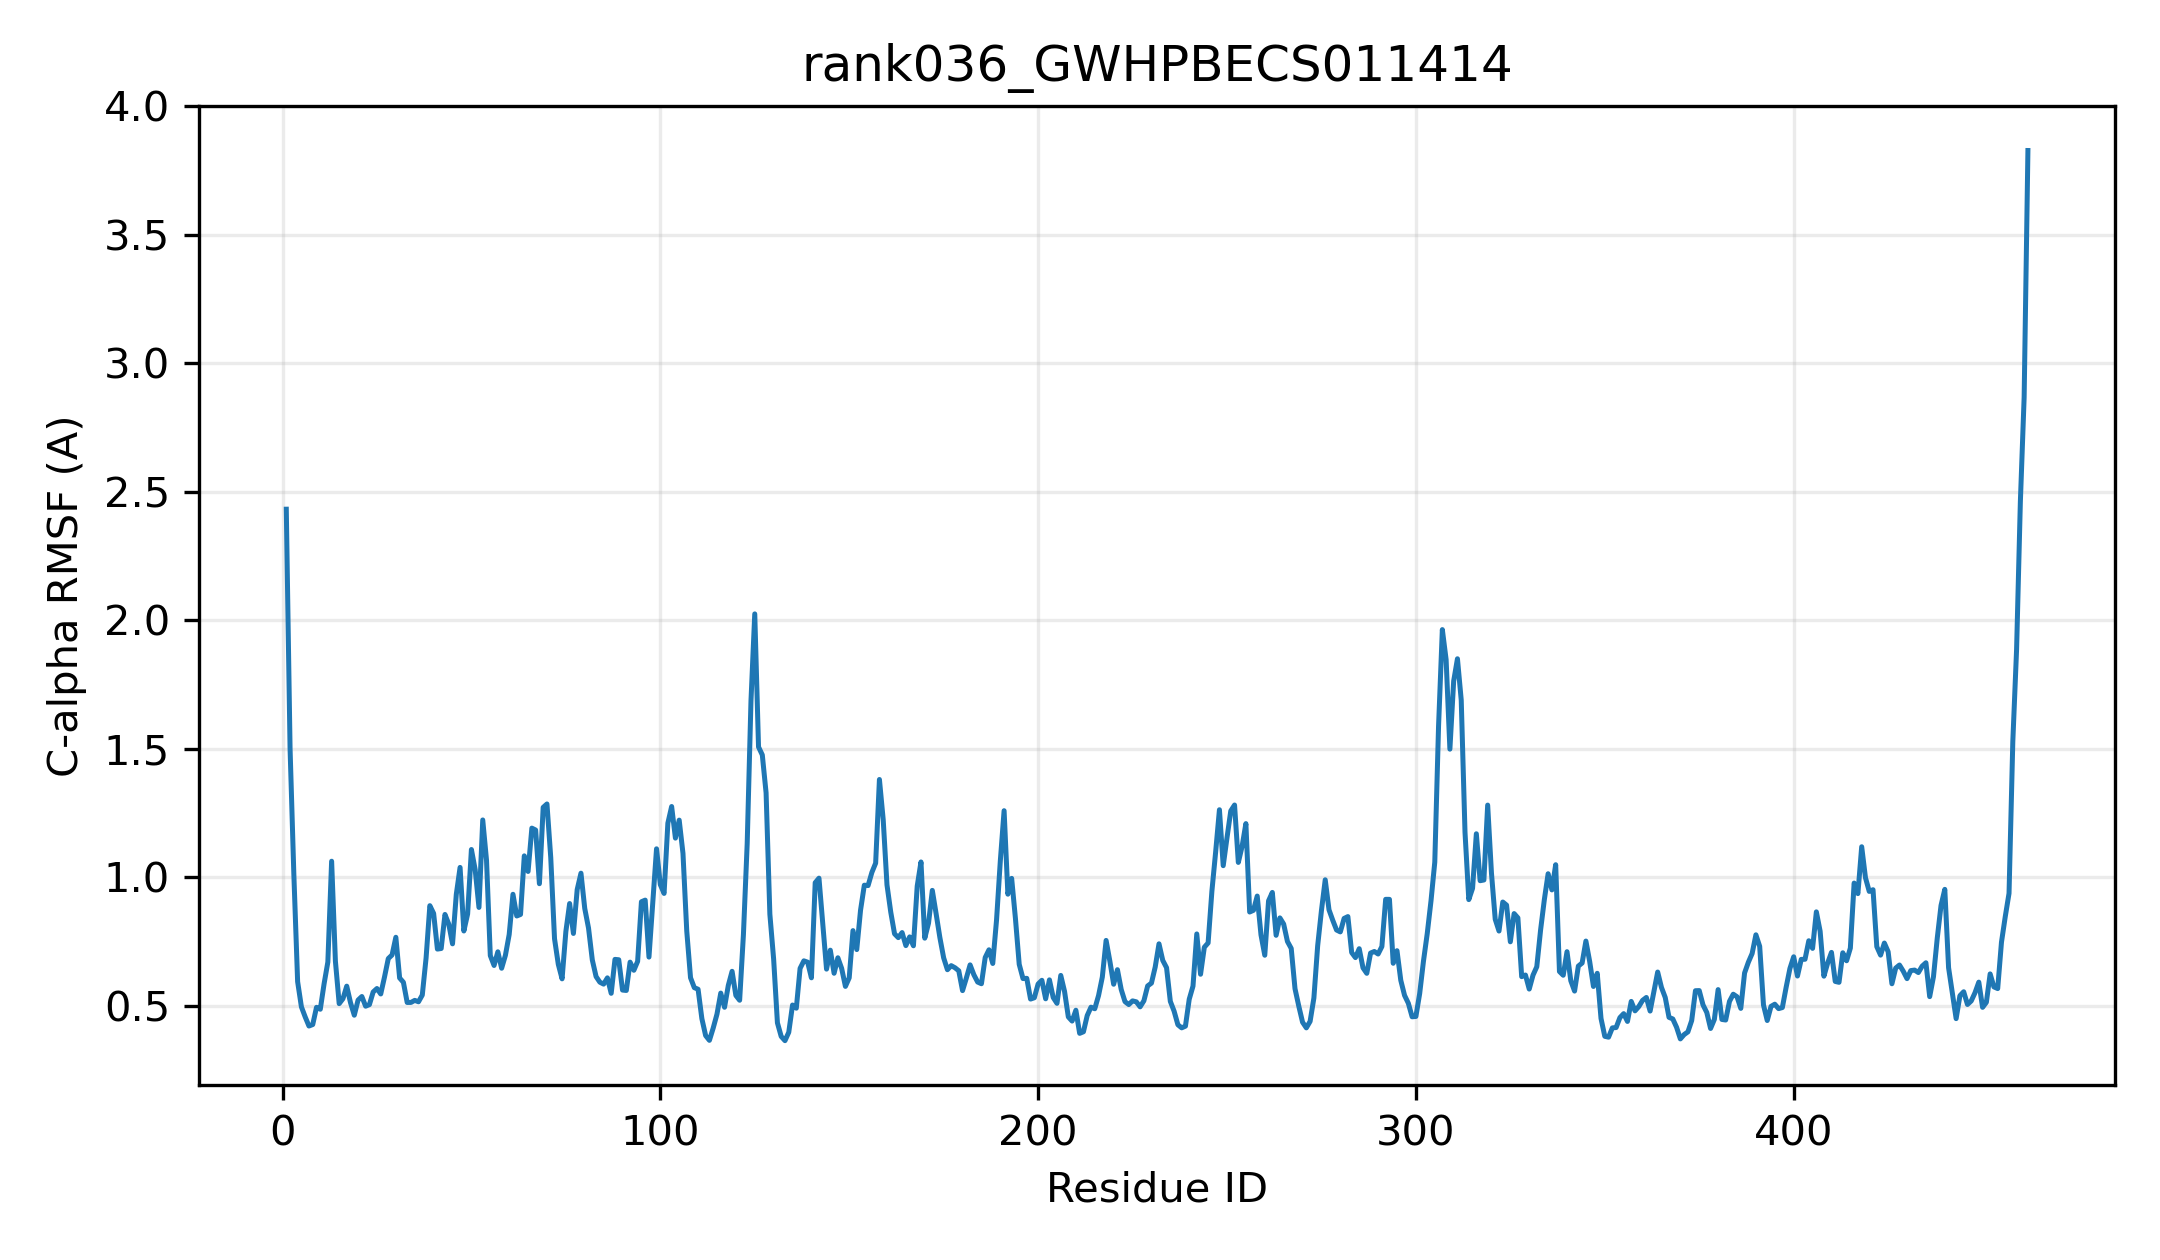

Source data for this figure (header and first rows):
resid, resname, ca_rmsf_A
1, MET, 2.432
2, SER, 1.501
3, THR, 1.012
4, HIS, 0.5948
5, ILE, 0.4967
6, LEU, 0.4577
7, ILE, 0.4221
8, PHE, 0.4279
9, PRO, 0.495
10, TYR, 0.4875
11, PRO, 0.5859
12, ALA, 0.671
13, GLN, 1.063
14, GLY, 0.6745
15, HIS, 0.5091
16, MET, 0.5285
17, ILE, 0.5772
18, PRO, 0.5129
19, LEU, 0.4642
20, LEU, 0.5231
21, ASP, 0.5369
22, LEU, 0.4993
23, THR, 0.5054
24, HIS, 0.5547
25, HIS, 0.5681
26, LEU, 0.5468
27, SER, 0.613
28, LEU, 0.6845
29, ARG, 0.6986
30, GLY, 0.7673
31, PHE, 0.6091
32, ALA, 0.5922
33, ILE, 0.5138
34, THR, 0.5139
35, ILE, 0.5219
36, VAL, 0.5164
37, VAL, 0.5427
38, THR, 0.6864
39, PRO, 0.8903
40, LYS, 0.86
41, ASN, 0.7214
42, LEU, 0.7237
43, PRO, 0.8561
44, ILE, 0.8187
45, LEU, 0.7418
46, THR, 0.9342
47, PRO, 1.039
48, LEU, 0.7918
49, LEU, 0.858
50, SER, 1.109
51, SER, 1.03
52, HIS, 0.8833
53, PRO, 1.224
54, SER, 1.067
55, ILE, 0.6962
56, GLN, 0.6577
57, THR, 0.7108
58, LEU, 0.6468
59, VAL, 0.6971
60, LEU, 0.7781
... 402 more rows
